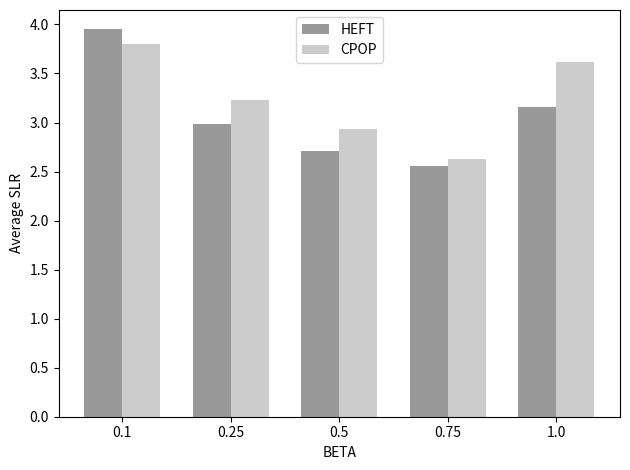

Source code (Python):
import numpy as np
import matplotlib.pyplot as plt
n_groups = 5

# heft = (2.05, 1.93, 2.11, 3.98, 6.11)
# cpop = (2.52, 2.23, 2.42, 4.18, 6.12)

# slr
# heft = (2.23, 2.36, 3.16, 3.63, 3.84)
# cpop = (2.43, 2.49, 3.41, 3.91, 4.2)

# speedup
# heft = (1.61, 2.07, 2.14, 2.23, 2.31)
# cpop = (1.56, 1.82, 1.85, 1.98, 1.97)

# beta
heft = [3.95, 2.99, 2.71, 2.56, 3.16]
cpop = [3.8, 3.23, 2.93, 2.63, 3.62]

fig, ax = plt.subplots()

index = np.arange(n_groups)
bar_width = 0.35

opacity = 0.4

rects1 = ax.bar(index, heft, bar_width,
                alpha=opacity, color=(0, 0, 0),
                label='HEFT')

rects2 = ax.bar(index + bar_width, cpop, bar_width,
                alpha=opacity, color=(0.5, 0.5, 0.5),
                label='CPOP')

ax.set_xlabel('BETA')
ax.set_ylabel('Average SLR')
# ax.set_title('Scores by group and gender')
ax.set_xticks(index + bar_width / 2)
ax.set_xticklabels(('0.1', '0.25', '0.5', '0.75', '1.0'))
# ax.set_xticklabels(('20', '40', '60', '80', '100'))
ax.legend()

fig.tight_layout()
plt.show()
